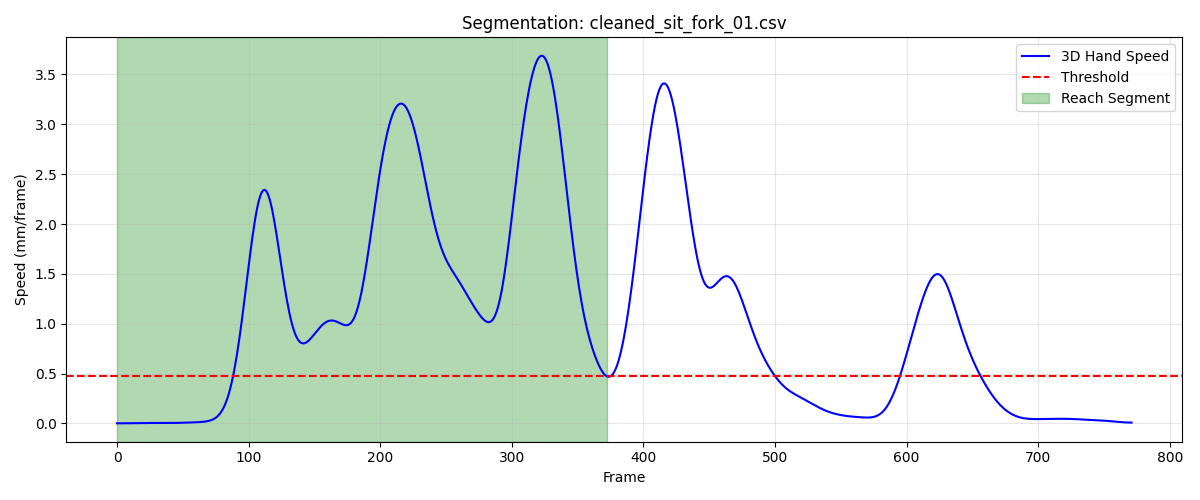

Values plotted in this chart, from the file beside it:
frame, sub_frame, shoulderr_x, shoulderr_y, shoulderr_z, humr1_x, humr1_y, humr1_z, humr2_x, humr2_y, humr2_z, humr3_x, humr3_y, humr3_z, humr4_x, humr4_y, humr4_z, humr5_x, humr5_y, humr5_z, humr6_x, humr6_y, humr6_z, humr7_x
1, 0, 218.2, -709.7, 322.5, 264.3, -669.2, 188.4, 286, -648.9, 122.1, 259.6, -718.9, 172.4, 225.1, -621, 169.5, 274.2, -710.9, 115.8, 250.9, -615.3, 119.4, 236.3
2, 0, 218.2, -709.7, 322.4, 264.2, -669.3, 188.4, 285.8, -648.9, 122, 259.6, -718.9, 172.3, 225, -621, 169.5, 274.2, -710.9, 115.7, 250.8, -615.3, 119.3, 236.2
3, 0, 218.1, -709.7, 322.4, 264.2, -669.3, 188.3, 285.7, -649, 121.9, 259.5, -718.9, 172.3, 224.9, -621, 169.5, 274.1, -710.9, 115.7, 250.8, -615.3, 119.3, 236.2
4, 0, 218.1, -709.7, 322.4, 264.1, -669.3, 188.3, 285.6, -649.1, 121.8, 259.4, -718.9, 172.2, 224.9, -621.1, 169.4, 274, -710.9, 115.7, 250.8, -615.3, 119.3, 236.2
5, 0, 218, -709.8, 322.3, 264.1, -669.3, 188.2, 285.5, -649.1, 121.8, 259.3, -719, 172.2, 224.8, -621.1, 169.4, 274, -710.9, 115.6, 250.7, -615.3, 119.3, 236.1
6, 0, 218, -709.8, 322.3, 264, -669.3, 188.2, 285.4, -649.2, 121.7, 259.2, -719, 172.1, 224.7, -621.1, 169.4, 273.9, -710.9, 115.6, 250.7, -615.3, 119.3, 236.1
7, 0, 218, -709.8, 322.3, 263.9, -669.3, 188.2, 285.3, -649.2, 121.7, 259.1, -719, 172.1, 224.7, -621.1, 169.4, 273.8, -711, 115.6, 250.6, -615.3, 119.3, 236
8, 0, 217.9, -709.8, 322.3, 263.9, -669.4, 188.2, 285.2, -649.2, 121.7, 259, -719, 172.1, 224.6, -621.2, 169.4, 273.7, -711, 115.5, 250.5, -615.3, 119.2, 235.9
9, 0, 217.9, -709.9, 322.3, 263.8, -669.4, 188.2, 285.1, -649.3, 121.7, 258.9, -719.1, 172.1, 224.6, -621.2, 169.4, 273.6, -711, 115.5, 250.5, -615.4, 119.2, 235.8
10, 0, 217.8, -709.9, 322.3, 263.8, -669.4, 188.2, 285.1, -649.3, 121.7, 258.8, -719.1, 172.1, 224.5, -621.2, 169.4, 273.5, -711, 115.5, 250.4, -615.4, 119.2, 235.7
11, 0, 217.8, -709.9, 322.3, 263.8, -669.5, 188.2, 285, -649.3, 121.7, 258.7, -719.1, 172.1, 224.5, -621.2, 169.4, 273.5, -711.1, 115.5, 250.4, -615.4, 119.2, 235.7
12, 0, 217.8, -709.9, 322.3, 263.7, -669.5, 188.2, 285, -649.3, 121.7, 258.6, -719.2, 172.1, 224.5, -621.2, 169.4, 273.4, -711.1, 115.5, 250.3, -615.4, 119.2, 235.6
13, 0, 217.8, -710, 322.3, 263.7, -669.5, 188.2, 285, -649.4, 121.7, 258.6, -719.2, 172.1, 224.4, -621.3, 169.4, 273.4, -711.1, 115.5, 250.3, -615.5, 119.2, 235.6
14, 0, 217.7, -710, 322.3, 263.7, -669.5, 188.2, 284.9, -649.4, 121.7, 258.6, -719.2, 172.1, 224.4, -621.3, 169.4, 273.3, -711.1, 115.5, 250.2, -615.5, 119.2, 235.5
15, 0, 217.7, -710, 322.3, 263.6, -669.5, 188.2, 284.9, -649.4, 121.7, 258.5, -719.2, 172.1, 224.4, -621.3, 169.4, 273.3, -711.1, 115.5, 250.2, -615.5, 119.3, 235.5
16, 0, 217.7, -710, 322.3, 263.6, -669.6, 188.2, 284.9, -649.4, 121.7, 258.5, -719.2, 172.1, 224.4, -621.3, 169.4, 273.3, -711.2, 115.5, 250.2, -615.5, 119.3, 235.5
17, 0, 217.7, -710, 322.3, 263.6, -669.6, 188.2, 284.9, -649.4, 121.7, 258.5, -719.2, 172.1, 224.4, -621.3, 169.4, 273.3, -711.2, 115.5, 250.2, -615.5, 119.3, 235.6
18, 0, 217.7, -710, 322.3, 263.6, -669.6, 188.2, 284.9, -649.4, 121.7, 258.5, -719.2, 172.1, 224.4, -621.3, 169.4, 273.3, -711.2, 115.6, 250.2, -615.5, 119.3, 235.6
19, 0, 217.7, -710, 322.3, 263.6, -669.6, 188.2, 284.9, -649.4, 121.8, 258.6, -719.2, 172.1, 224.4, -621.3, 169.4, 273.3, -711.2, 115.6, 250.2, -615.5, 119.3, 235.6
20, 0, 217.6, -710, 322.4, 263.6, -669.6, 188.3, 284.9, -649.4, 121.8, 258.6, -719.2, 172.1, 224.4, -621.3, 169.4, 273.3, -711.2, 115.6, 250.2, -615.5, 119.3, 235.6
21, 0, 217.6, -710, 322.4, 263.6, -669.6, 188.3, 285, -649.4, 121.8, 258.6, -719.2, 172.2, 224.4, -621.3, 169.5, 273.3, -711.2, 115.6, 250.2, -615.5, 119.3, 235.7
22, 0, 217.6, -710, 322.4, 263.6, -669.5, 188.3, 285, -649.4, 121.8, 258.6, -719.2, 172.2, 224.4, -621.3, 169.5, 273.3, -711.2, 115.6, 250.3, -615.5, 119.3, 235.7
23, 0, 217.6, -709.9, 322.4, 263.6, -669.5, 188.3, 285, -649.4, 121.8, 258.6, -719.2, 172.2, 224.4, -621.3, 169.5, 273.4, -711.1, 115.7, 250.3, -615.5, 119.3, 235.8
24, 0, 217.6, -709.9, 322.4, 263.7, -669.5, 188.3, 285, -649.4, 121.9, 258.7, -719.2, 172.2, 224.4, -621.3, 169.5, 273.4, -711.1, 115.7, 250.3, -615.5, 119.4, 235.8
25, 0, 217.6, -709.9, 322.4, 263.7, -669.5, 188.4, 285, -649.4, 121.9, 258.7, -719.2, 172.3, 224.4, -621.2, 169.5, 273.4, -711.1, 115.7, 250.3, -615.4, 119.4, 235.8
26, 0, 217.6, -709.8, 322.4, 263.7, -669.5, 188.4, 285.1, -649.3, 121.9, 258.7, -719.1, 172.3, 224.4, -621.2, 169.5, 273.4, -711.1, 115.7, 250.3, -615.4, 119.4, 235.9
27, 0, 217.6, -709.8, 322.5, 263.7, -669.4, 188.4, 285.1, -649.3, 121.9, 258.7, -719.1, 172.3, 224.4, -621.2, 169.5, 273.4, -711.1, 115.8, 250.4, -615.4, 119.4, 235.9
28, 0, 217.6, -709.7, 322.5, 263.7, -669.4, 188.4, 285.1, -649.3, 121.9, 258.7, -719.1, 172.3, 224.4, -621.2, 169.5, 273.4, -711.1, 115.8, 250.4, -615.4, 119.4, 235.9
29, 0, 217.6, -709.7, 322.5, 263.7, -669.4, 188.4, 285.1, -649.3, 121.9, 258.7, -719.1, 172.3, 224.4, -621.2, 169.5, 273.4, -711.1, 115.8, 250.4, -615.4, 119.4, 235.9
30, 0, 217.6, -709.6, 322.5, 263.7, -669.4, 188.4, 285.1, -649.3, 121.9, 258.8, -719, 172.3, 224.4, -621.1, 169.4, 273.4, -711, 115.7, 250.4, -615.3, 119.3, 235.9
31, 0, 217.6, -709.6, 322.4, 263.7, -669.3, 188.3, 285.1, -649.2, 121.9, 258.8, -719, 172.3, 224.4, -621.1, 169.4, 273.5, -711, 115.7, 250.4, -615.3, 119.3, 235.9
32, 0, 217.6, -709.5, 322.4, 263.7, -669.3, 188.3, 285.1, -649.2, 121.8, 258.8, -719, 172.3, 224.4, -621.1, 169.4, 273.5, -711, 115.7, 250.4, -615.3, 119.3, 235.9
33, 0, 217.6, -709.5, 322.4, 263.7, -669.3, 188.3, 285.1, -649.2, 121.8, 258.8, -719, 172.2, 224.4, -621.1, 169.3, 273.5, -711, 115.7, 250.4, -615.3, 119.2, 235.8
34, 0, 217.6, -709.4, 322.4, 263.7, -669.3, 188.2, 285.1, -649.2, 121.7, 258.8, -719, 172.2, 224.4, -621.1, 169.3, 273.5, -711, 115.6, 250.4, -615.3, 119.2, 235.8
35, 0, 217.6, -709.4, 322.3, 263.7, -669.2, 188.2, 285.1, -649.2, 121.7, 258.8, -718.9, 172.2, 224.4, -621, 169.2, 273.5, -710.9, 115.6, 250.4, -615.3, 119.1, 235.8
36, 0, 217.6, -709.3, 322.3, 263.7, -669.2, 188.1, 285.1, -649.1, 121.6, 258.8, -718.9, 172.1, 224.4, -621, 169.2, 273.5, -710.9, 115.5, 250.4, -615.3, 119.1, 235.8
37, 0, 217.6, -709.2, 322.2, 263.7, -669.2, 188.1, 285.1, -649.1, 121.6, 258.8, -718.9, 172.1, 224.4, -621, 169.1, 273.5, -710.9, 115.5, 250.4, -615.3, 119, 235.8
38, 0, 217.6, -709.2, 322.2, 263.7, -669.2, 188, 285, -649.1, 121.5, 258.8, -718.9, 172, 224.4, -621, 169, 273.5, -710.9, 115.4, 250.3, -615.3, 118.9, 235.7
39, 0, 217.6, -709.1, 322.1, 263.7, -669.1, 187.9, 285, -649.1, 121.4, 258.8, -718.8, 172, 224.4, -621, 168.9, 273.5, -710.8, 115.4, 250.3, -615.2, 118.9, 235.7
40, 0, 217.6, -709.1, 322.1, 263.6, -669.1, 187.9, 285, -649.1, 121.4, 258.8, -718.8, 171.9, 224.3, -620.9, 168.9, 273.5, -710.8, 115.3, 250.3, -615.2, 118.8, 235.7
41, 0, 217.6, -709, 322, 263.6, -669.1, 187.8, 285, -649, 121.3, 258.8, -718.8, 171.9, 224.3, -620.9, 168.8, 273.5, -710.8, 115.3, 250.3, -615.2, 118.7, 235.6
42, 0, 217.6, -709, 322, 263.6, -669.1, 187.8, 285, -649, 121.2, 258.8, -718.8, 171.8, 224.3, -620.9, 168.7, 273.5, -710.8, 115.2, 250.3, -615.2, 118.7, 235.6
43, 0, 217.5, -708.9, 322, 263.6, -669, 187.7, 284.9, -649, 121.2, 258.8, -718.7, 171.8, 224.2, -620.9, 168.7, 273.4, -710.8, 115.2, 250.2, -615.2, 118.6, 235.5
44, 0, 217.5, -708.9, 321.9, 263.5, -669, 187.7, 284.9, -649, 121.2, 258.7, -718.7, 171.7, 224.2, -620.9, 168.6, 273.4, -710.8, 115.2, 250.2, -615.2, 118.6, 235.5
45, 0, 217.5, -708.8, 321.9, 263.5, -669, 187.7, 284.9, -649, 121.1, 258.7, -718.7, 171.7, 224.2, -620.9, 168.6, 273.4, -710.8, 115.1, 250.1, -615.2, 118.5, 235.4
46, 0, 217.5, -708.8, 321.9, 263.4, -669, 187.7, 284.8, -649, 121.1, 258.7, -718.7, 171.7, 224.1, -620.9, 168.6, 273.4, -710.7, 115.1, 250.1, -615.2, 118.5, 235.4
47, 0, 217.4, -708.8, 321.9, 263.4, -669, 187.7, 284.8, -649, 121.1, 258.6, -718.7, 171.7, 224.1, -620.9, 168.6, 273.3, -710.7, 115.1, 250, -615.2, 118.5, 235.3
48, 0, 217.4, -708.8, 322, 263.4, -669, 187.7, 284.7, -649, 121.2, 258.6, -718.7, 171.7, 224, -620.9, 168.6, 273.3, -710.7, 115.2, 250, -615.2, 118.5, 235.2
49, 0, 217.3, -708.7, 322, 263.3, -669, 187.7, 284.7, -649, 121.2, 258.5, -718.7, 171.8, 224, -620.9, 168.6, 273.3, -710.7, 115.2, 249.9, -615.2, 118.5, 235.2
50, 0, 217.3, -708.7, 322, 263.3, -669, 187.7, 284.7, -649, 121.2, 258.4, -718.7, 171.8, 223.9, -620.9, 168.7, 273.2, -710.8, 115.2, 249.9, -615.3, 118.5, 235.2
51, 0, 217.2, -708.7, 322, 263.2, -669, 187.8, 284.6, -649, 121.2, 258.4, -718.7, 171.8, 223.9, -620.9, 168.7, 273.2, -710.8, 115.3, 249.8, -615.3, 118.6, 235.1
52, 0, 217.2, -708.7, 322, 263.2, -669, 187.8, 284.6, -649, 121.3, 258.3, -718.7, 171.8, 223.9, -620.9, 168.7, 273.2, -710.8, 115.3, 249.8, -615.3, 118.6, 235.1
53, 0, 217.1, -708.7, 322.1, 263.2, -669, 187.8, 284.6, -649, 121.3, 258.3, -718.7, 171.8, 223.8, -620.9, 168.7, 273.1, -710.8, 115.3, 249.8, -615.3, 118.6, 235.1
54, 0, 217.1, -708.7, 322.1, 263.1, -669, 187.8, 284.5, -649, 121.3, 258.2, -718.7, 171.9, 223.8, -620.9, 168.7, 273.1, -710.8, 115.3, 249.8, -615.3, 118.6, 235.2
55, 0, 217, -708.8, 322.1, 263.1, -669, 187.9, 284.5, -649, 121.4, 258.2, -718.7, 171.9, 223.8, -620.9, 168.8, 273.1, -710.8, 115.4, 249.8, -615.3, 118.7, 235.2
56, 0, 217, -708.8, 322.1, 263, -669.1, 187.9, 284.5, -649, 121.4, 258.1, -718.7, 171.9, 223.7, -620.9, 168.8, 273.1, -710.8, 115.4, 249.7, -615.3, 118.7, 235.2
57, 0, 216.9, -708.8, 322.1, 263, -669.1, 187.9, 284.5, -649.1, 121.4, 258.1, -718.7, 171.9, 223.7, -621, 168.8, 273, -710.8, 115.4, 249.7, -615.3, 118.7, 235.2
58, 0, 216.8, -708.9, 322.1, 263, -669.1, 187.9, 284.4, -649.1, 121.5, 258, -718.8, 171.9, 223.6, -621, 168.8, 273, -710.9, 115.4, 249.7, -615.3, 118.7, 235.2
59, 0, 216.8, -708.9, 322.1, 262.9, -669.2, 188, 284.4, -649.1, 121.5, 258, -718.8, 171.9, 223.6, -621.1, 168.8, 273, -710.9, 115.4, 249.7, -615.4, 118.8, 235.2
60, 0, 216.7, -709, 322.2, 262.9, -669.2, 188, 284.4, -649.1, 121.5, 257.9, -718.9, 172, 223.5, -621.1, 168.9, 272.9, -710.9, 115.5, 249.6, -615.4, 118.8, 235.2
... 313 more rows
